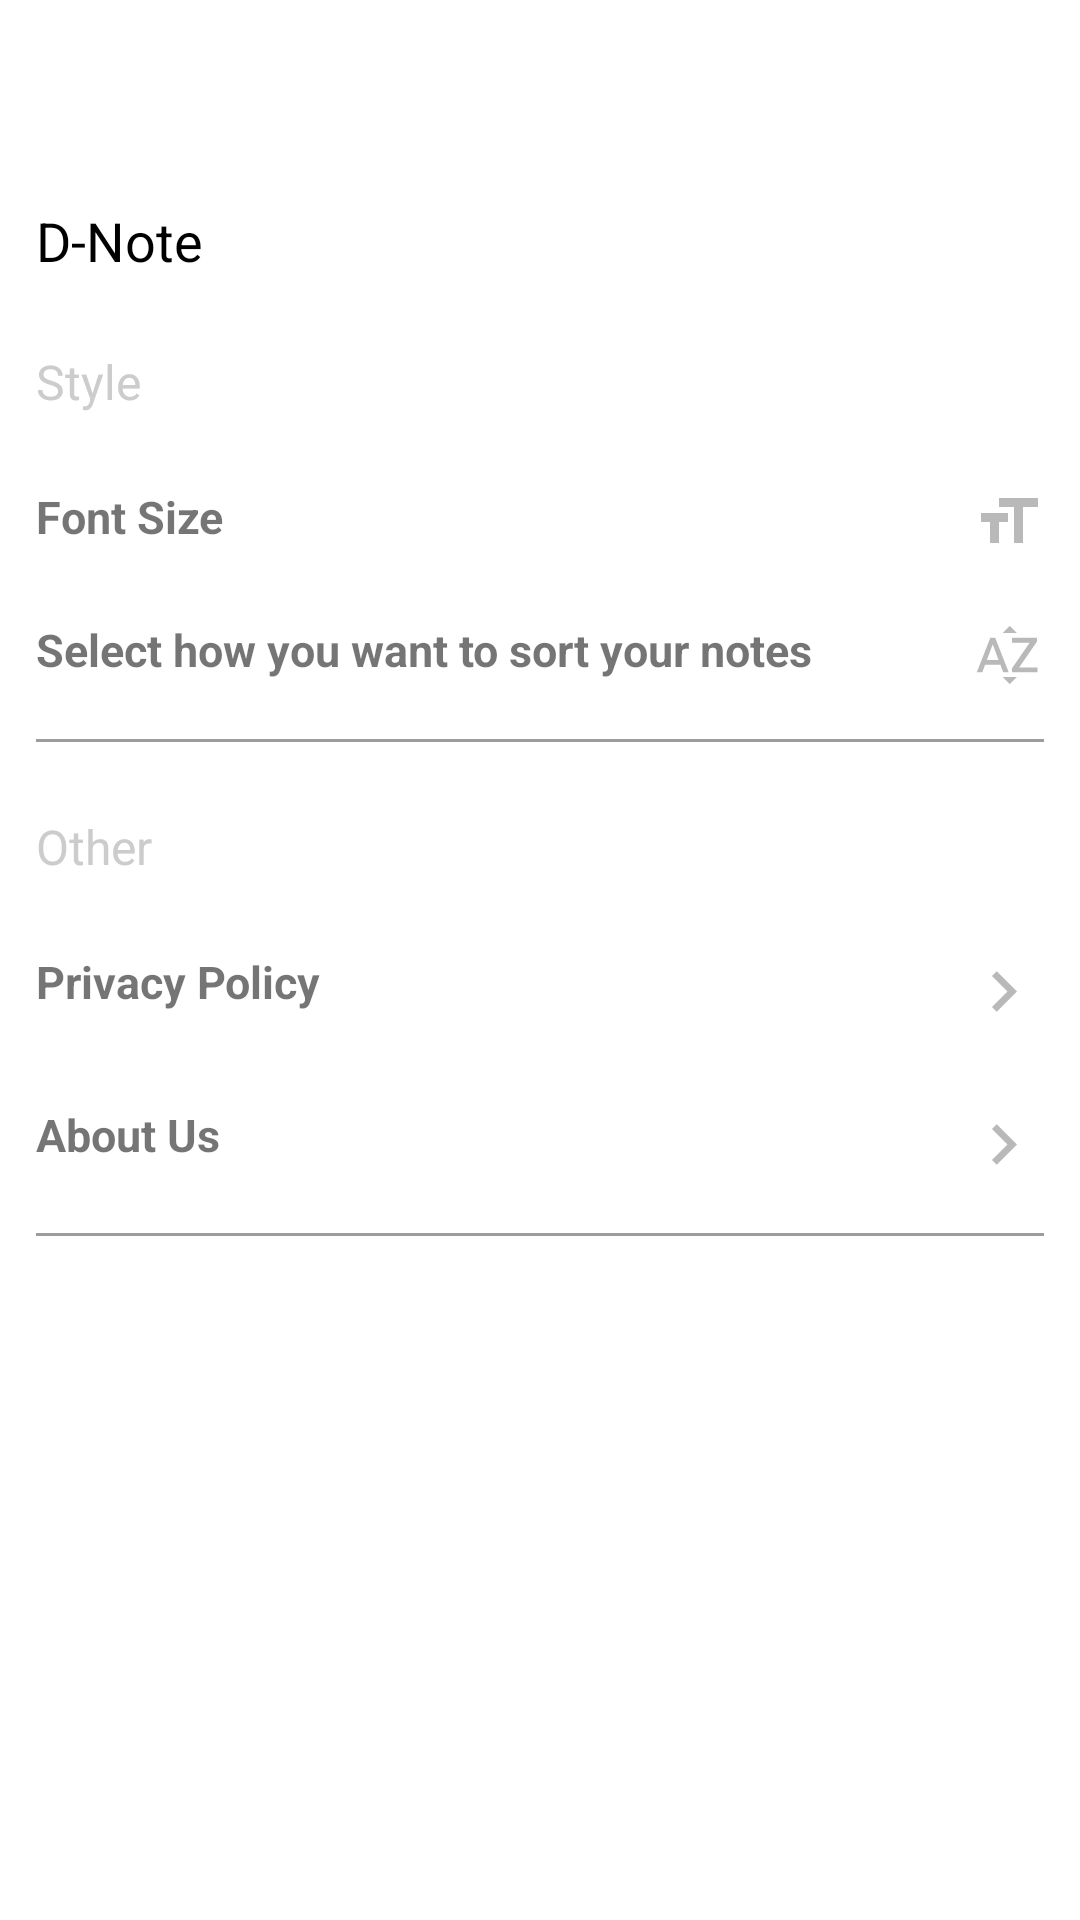

Here is an Android app screen rendered from its layout file. Give the layout XML and the strings, colors and styles it references.
<!-- AndroidManifest.xml: application theme AppTheme -->
<!-- res/layout/activity_settings.xml -->
<?xml version="1.0" encoding="utf-8"?>
<androidx.constraintlayout.widget.ConstraintLayout xmlns:android="http://schemas.android.com/apk/res/android"
    xmlns:app="http://schemas.android.com/apk/res-auto"
    xmlns:tools="http://schemas.android.com/tools"
    android:layout_width="match_parent"
    android:layout_height="match_parent"
    android:background="@color/white"
    tools:context=".activities.localActivities.Settings">

    <androidx.appcompat.widget.Toolbar
        android:id="@+id/toolbar"
        android:layout_width="match_parent"
        android:layout_height="wrap_content"
        android:background="@color/white"
        app:layout_constraintEnd_toEndOf="parent"
        app:layout_constraintStart_toStartOf="parent"
        app:layout_constraintTop_toTopOf="parent"
        app:title=" " />

    <androidx.constraintlayout.widget.ConstraintLayout
        android:layout_width="0dp"
        android:layout_height="0dp"
        android:padding="12dp"
        app:layout_constraintBottom_toBottomOf="parent"
        app:layout_constraintEnd_toEndOf="parent"
        app:layout_constraintStart_toStartOf="parent"
        app:layout_constraintTop_toBottomOf="@id/toolbar">

        <TextView
            android:id="@+id/appName"
            android:layout_width="wrap_content"
            android:layout_height="wrap_content"
            android:fontFamily="sans-serif-light"
            android:text="@string/app_name"
            android:textColor="@color/black"
            android:textSize="18sp"
            app:layout_constraintStart_toStartOf="parent"
            app:layout_constraintTop_toTopOf="parent" />

        <TextView
            android:id="@+id/titleStyle"
            android:layout_width="wrap_content"
            android:layout_height="wrap_content"
            android:layout_marginTop="24dp"
            android:text="@string/style"
            android:textColor="#CCCCCC"
            android:textSize="16sp"
            app:layout_constraintStart_toStartOf="parent"
            app:layout_constraintTop_toBottomOf="@id/appName" />

        <TextView
            android:id="@+id/fontSize"
            android:layout_width="0dp"
            android:layout_height="wrap_content"
            android:layout_marginTop="24dp"
            android:text="@string/font_size"
            android:textStyle="bold"
            app:layout_constraintEnd_toStartOf="@id/fontSizeValue"
            app:layout_constraintStart_toStartOf="parent"
            app:layout_constraintTop_toBottomOf="@id/titleStyle" />

        <TextView
            android:id="@+id/fontSizeValue"
            android:layout_width="wrap_content"
            android:layout_height="wrap_content"
            android:layout_marginTop="24dp"
            android:drawablePadding="4dp"
            android:gravity="end|center_vertical"
            android:textColor="#B9B9B9"
            android:textSize="12sp"
            app:layout_constraintEnd_toEndOf="parent"
            app:layout_constraintStart_toEndOf="@id/fontSize"
            app:layout_constraintTop_toBottomOf="@id/titleStyle"
            app:drawableEndCompat="@drawable/ic_font_size" />

        <TextView
            android:id="@+id/sort"
            android:layout_width="0dp"
            android:layout_height="wrap_content"
            android:layout_marginTop="24dp"
            android:text="@string/select_how_you_want_to_sort_your_notes"
            android:textStyle="bold"
            app:layout_constraintEnd_toStartOf="@id/fontSizeValue"
            app:layout_constraintStart_toStartOf="parent"
            app:layout_constraintTop_toBottomOf="@id/fontSize" />

        <TextView
            android:id="@+id/sortValue"
            android:layout_width="wrap_content"
            android:layout_height="wrap_content"
            android:layout_marginTop="24dp"
            android:drawablePadding="4dp"
            android:gravity="end|center_vertical"
            android:textColor="#B9B9B9"
            android:textSize="12sp"
            app:layout_constraintEnd_toEndOf="parent"
            app:layout_constraintStart_toEndOf="@id/sort"
            app:layout_constraintTop_toBottomOf="@id/fontSize"
            app:drawableEndCompat="@drawable/ic_sort" />

        <View
            android:id="@+id/divider1"
            android:layout_width="match_parent"
            android:layout_height="1dp"
            android:layout_marginTop="16dp"
            android:background="#63000000"
            app:layout_constraintTop_toBottomOf="@id/sortValue" />


        <TextView
            android:id="@+id/other"
            android:layout_width="wrap_content"
            android:layout_height="wrap_content"
            android:layout_marginTop="24dp"
            android:text="@string/other"
            android:textColor="#CCCCCC"
            android:textSize="16sp"
            app:layout_constraintStart_toStartOf="parent"
            app:layout_constraintTop_toBottomOf="@id/divider1" />

        <TextView
            android:id="@+id/privacyPolicy"
            android:layout_width="match_parent"
            android:layout_height="wrap_content"
            android:layout_marginTop="24dp"
            android:text="@string/privacy_policy"
            android:textStyle="bold"
            app:layout_constraintStart_toStartOf="parent"
            app:layout_constraintTop_toBottomOf="@id/other"
            app:drawableEndCompat="@drawable/ic_left" />

        <TextView
            android:id="@+id/about"
            android:layout_width="match_parent"
            android:layout_height="wrap_content"
            android:layout_marginTop="24dp"
            android:text="@string/about_us"
            android:textStyle="bold"
            app:layout_constraintEnd_toStartOf="@id/fontSizeValue"
            app:layout_constraintStart_toStartOf="parent"
            app:layout_constraintTop_toBottomOf="@id/privacyPolicy"
            app:drawableEndCompat="@drawable/ic_left" />

        <View
            android:id="@+id/divider2"
            android:layout_width="match_parent"
            android:layout_height="1dp"
            android:layout_marginTop="16dp"
            android:background="#63000000"
            app:layout_constraintTop_toBottomOf="@id/about" />

    </androidx.constraintlayout.widget.ConstraintLayout>
</androidx.constraintlayout.widget.ConstraintLayout>
<!-- resources referenced by this layout -->
<resources>
  <color name="black">#000000</color>
  <color name="white">#FFFFFF</color>
  <!-- drawable ic_font_size (drawable) -->
  <vector xmlns:android="http://schemas.android.com/apk/res/android"
      android:width="24dp"
      android:height="24dp"
      android:tint="#B9B9B9"
      android:viewportWidth="24"
      android:viewportHeight="24">
      <path
          android:fillColor="@android:color/white"
          android:pathData="M9,4v3h5v12h3L17,7h5L22,4L9,4zM3,12h3v7h3v-7h3L12,9L3,9v3z" />
  </vector>
  <!-- drawable ic_left (drawable) -->
  <vector xmlns:android="http://schemas.android.com/apk/res/android"
      android:width="27dp"
      android:height="27dp"
      android:tint="#B9B9B9"
      android:viewportWidth="24"
      android:viewportHeight="24">
      <path
          android:fillColor="@android:color/white"
          android:pathData="M10,6L8.59,7.41 13.17,12l-4.58,4.59L10,18l6,-6z" />
  </vector>
  <!-- drawable ic_sort (drawable) -->
  <vector xmlns:android="http://schemas.android.com/apk/res/android"
      android:width="24dp"
      android:height="24dp"
      android:tint="#B9B9B9"
      android:viewportWidth="24"
      android:viewportHeight="24">
      <path
          android:fillColor="@android:color/white"
          android:pathData="M14.94,4.66h-4.72l2.36,-2.36zM10.25,19.37h4.66l-2.33,2.33zM6.1,6.27L1.6,17.73h1.84l0.92,-2.45h5.11l0.92,2.45h1.84L7.74,6.27L6.1,6.27zM4.97,13.64l1.94,-5.18 1.94,5.18L4.97,13.64zM15.73,16.14h6.12v1.59h-8.53v-1.29l5.92,-8.56h-5.88v-1.6h8.3v1.26l-5.93,8.6z" />
  </vector>
  <string name="about_us">About Us</string>
  <string name="app_name">D-Note</string>
  <string name="font_size">Font Size</string>
  <string name="other">Other</string>
  <string name="privacy_policy">Privacy Policy</string>
  <string name="select_how_you_want_to_sort_your_notes">Select how you want to sort your notes</string>
  <string name="style">Style</string>
  <style name="AppTheme" parent="Theme.AppCompat.Light.NoActionBar">
          
          <item name="colorPrimary">@color/myAccent</item>
          <item name="colorPrimaryDark">@color/white</item>
          <item name="colorAccent">@color/myAccent</item>
          <item name="fontFamily">@font/ubuntu</item>
          <item name="android:textSize">15sp</item>
      </style>
  <color name="myAccent">#FFC000</color>
</resources>
